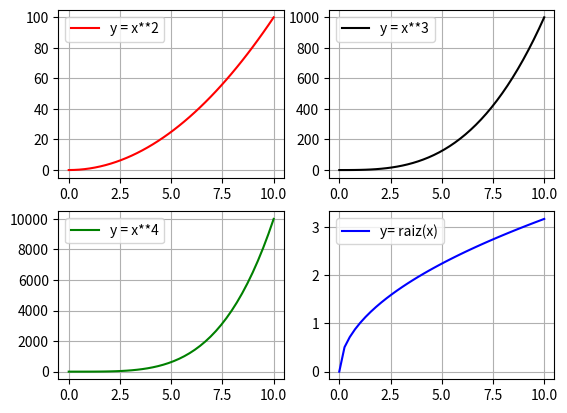

This figure's Python source:
# Matplotlib [Python]
# Ejercicios de práctica

# [redacted]
# Version: 2.0

# IMPORTANTE: NO borrar los comentarios
# que aparecen en verde con el hashtag "#"

# Ejercicios de matplotlib
import numpy as np
import matplotlib.pyplot as plt


if __name__ == '__main__':
    print("Bienvenidos a otra clase de Inove con Python")
    print("Line Plot: Figura con múltiples gráficos")

    # NOTA: aproveche los ejemplos "line_plot" y "scatter_plot" de clase

    # Se desea graficar cuatro funciones en una misma figura
    # en cuatros gráficos (axes) distintos. Para el siguiente
    # intervalor de valores de "X":
    x = np.linspace(0, 10, 40)

    # Realizar tres gráficos que representen
    # y1 = x^2 (X al cuadrado)
    # y2 = x^3 (X al cubo)
    # y3 = x^4 (X a la cuarta)
    # y4 = raiz_cuadrada(X)

    # Implementación:
    y1 = x**2
    y2 = x**3
    y3 = x**4
    y4 = np.sqrt(x)

    # Alumnos: Esos cuatro gráficos deben estar colocados
    # en la diposición de 2 filas y 2 columna:
    # ------
    #  graf1 | graf2
    # ------
    #  graf3 | graf4
    # Utilizar add_subplot para lograr este efecto
    # de "2 filas" "2 columna" de gráficos

    # Se debe colocar en la leyenda la función que representa
    # cada gráfico

    # Cada gráfico realizarlo con un color distinto
    # a su elección

    # Colocar una grilla a elección

    # Crear acá su gráfico

    fig = plt.figure()
    ax1 = fig.add_subplot(2, 2, 1)
    ax2 = fig.add_subplot(2, 2, 2)
    ax3 = fig.add_subplot(2, 2, 3)
    ax4 = fig.add_subplot(2, 2, 4)

    ax1.plot(x, y1, c='r', label='y = x**2')
    ax1.legend()
    ax1.grid()
    ax2.plot(x, y2, c='k', label='y = x**3')
    ax2.legend()
    ax2.grid()
    ax3.plot(x, y3, c='g', label='y = x**4')
    ax3.legend()
    ax3.grid()
    ax4.plot(x, y4, c='b', label='y= raiz(x)')
    ax4.legend()
    ax4.grid()
    plt.show()
    print("terminamos")
